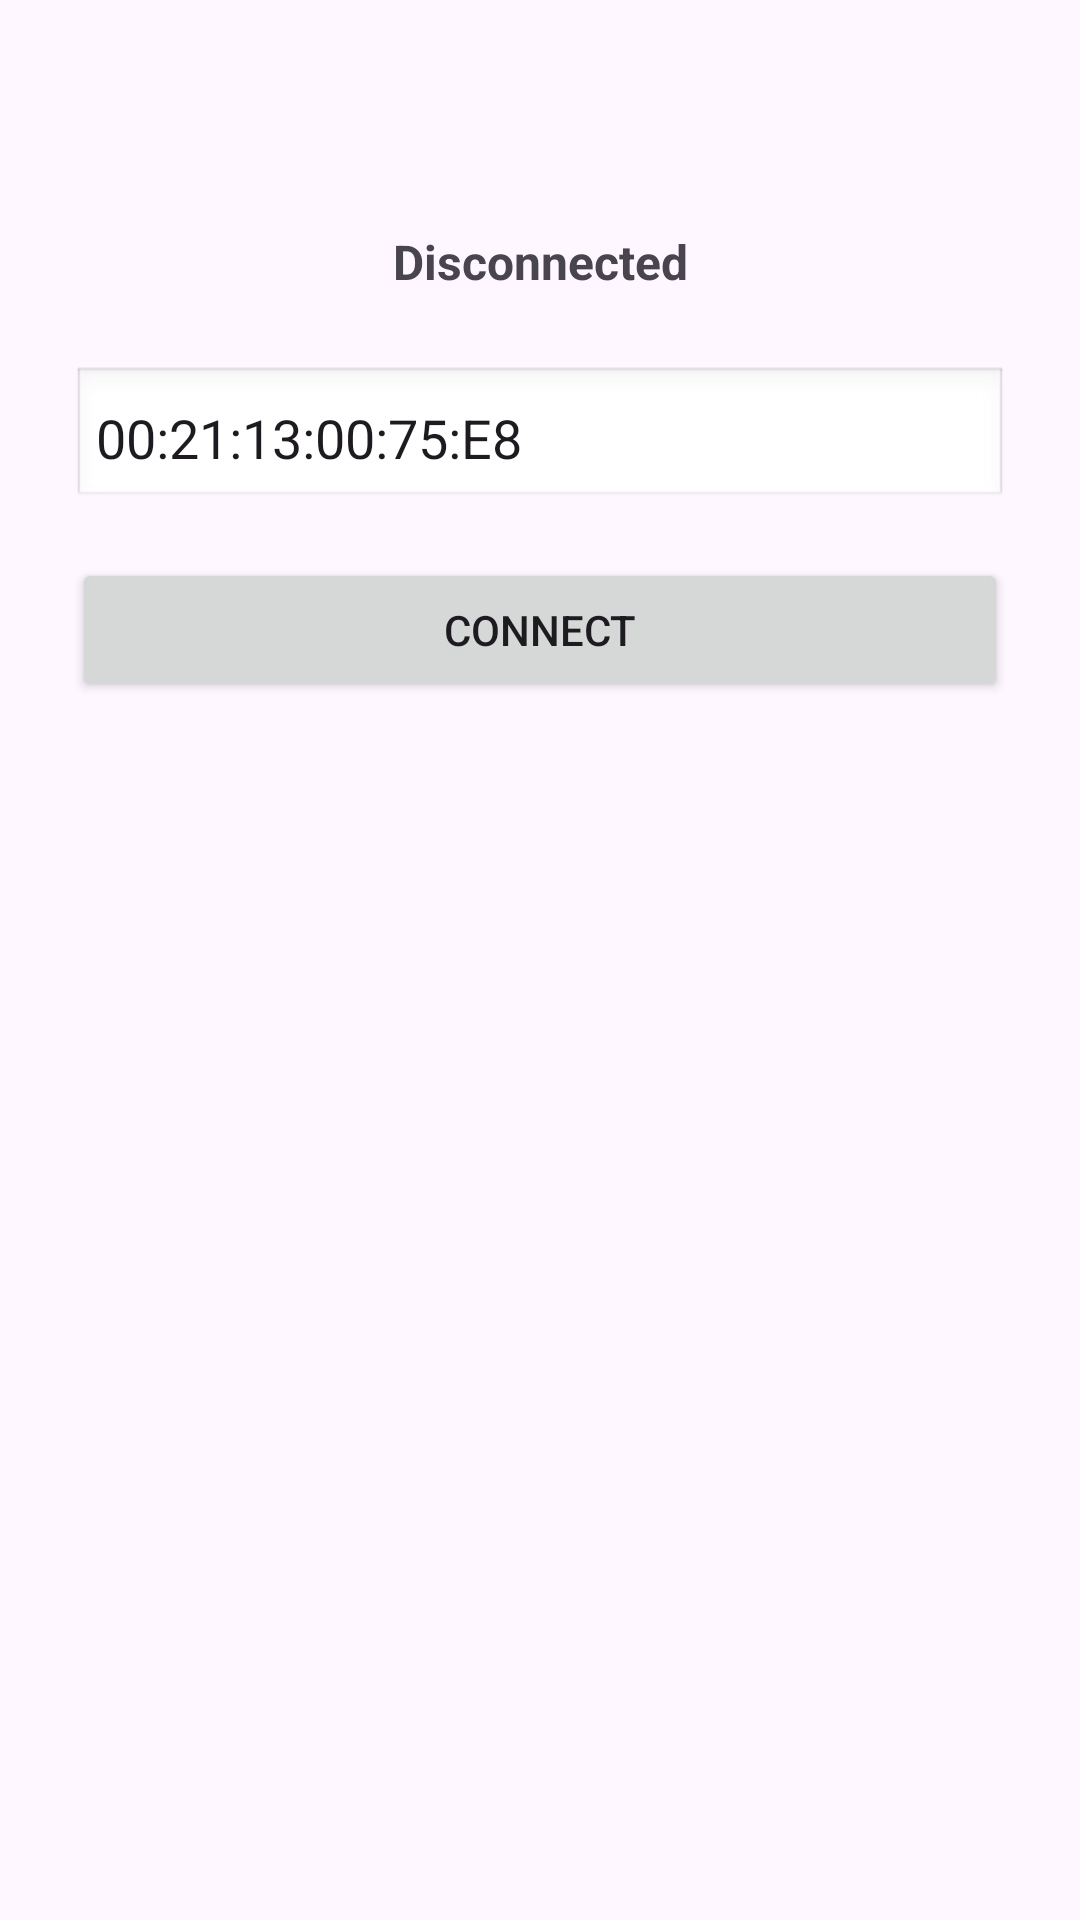

This screen was rendered from an Android layout file. Write that file and the resources it references.
<!-- AndroidManifest.xml: application theme Theme.STAR -->
<!-- res/layout/activity_main.xml -->
<?xml version="1.0" encoding="utf-8"?>
<androidx.constraintlayout.widget.ConstraintLayout xmlns:android="http://schemas.android.com/apk/res/android"
    xmlns:app="http://schemas.android.com/apk/res-auto"
    xmlns:tools="http://schemas.android.com/tools"
    android:id="@+id/mainScrollView"
    android:layout_width="match_parent"
    android:layout_height="match_parent"
    android:padding="16dp"
    tools:context=".MainActivity">

    <LinearLayout
        android:id="@+id/connectionSection"
        android:layout_width="match_parent"
        android:layout_height="wrap_content"
        android:orientation="vertical"
        android:padding="8dp"
        app:layout_constraintBottom_toBottomOf="parent"
        app:layout_constraintEnd_toEndOf="parent"
        app:layout_constraintHorizontal_bias="0.0"
        app:layout_constraintStart_toStartOf="parent"
        app:layout_constraintTop_toTopOf="parent"
        app:layout_constraintVertical_bias="0.104">

        
        <TextView
            android:id="@+id/connectionStatusTextView"
            android:layout_width="match_parent"
            android:layout_height="wrap_content"
            android:gravity="center"
            android:padding="8dp"
            android:text="Disconnected"
            android:textSize="16sp"
            android:textStyle="bold" />

        
        <EditText
            android:id="@+id/macAddressEditText"
            android:layout_width="match_parent"
            android:layout_height="wrap_content"
            android:layout_marginTop="16dp"
            android:background="@android:drawable/edit_text"
            android:text="@string/mac_address"
            android:hint="@string/enter_target_device_mac_address"
            android:inputType="text"
            android:padding="8dp" />

        
        <Button
            android:id="@+id/connectButton"
            android:layout_width="match_parent"
            android:layout_height="wrap_content"
            android:layout_marginTop="16dp"
            android:text="Connect" />

    </LinearLayout>

    <LinearLayout
        android:id="@+id/communicationSection"
        android:layout_width="match_parent"
        android:layout_height="wrap_content"
        android:background="#FFF3F3F3"
        android:orientation="vertical"
        android:padding="8dp"
        android:visibility="gone"
        app:layout_constraintBottom_toBottomOf="parent"
        app:layout_constraintEnd_toEndOf="parent"
        app:layout_constraintHorizontal_bias="0.0"
        app:layout_constraintStart_toStartOf="parent"
        app:layout_constraintTop_toTopOf="parent"
        app:layout_constraintVertical_bias="0.197">

        
        <ScrollView
            android:id="@+id/receivedMessagesScrollView"
            android:layout_width="match_parent"
            android:layout_height="200dp"
            android:layout_marginBottom="16dp"
            android:background="#F5F5F5"
            android:padding="8dp">

            <TextView
                android:id="@+id/receiverTextView"
                android:layout_width="match_parent"
                android:layout_height="wrap_content"
                android:gravity="start"
                android:text="No messages received yet."
                android:textSize="16sp" />
        </ScrollView>

        
        <EditText
            android:id="@+id/messageEditText"
            android:layout_width="match_parent"
            android:layout_height="wrap_content"
            android:layout_marginBottom="16dp"
            android:background="@android:drawable/edit_text"
            android:hint="Enter message or JSON"
            android:inputType="textMultiLine"
            android:padding="8dp" />

        
        <LinearLayout
            android:layout_width="match_parent"
            android:layout_height="wrap_content"
            android:gravity="center"
            android:orientation="horizontal">

            <Button
                android:id="@+id/sendButton"
                android:layout_width="0dp"
                android:layout_height="wrap_content"
                android:layout_weight="1"
                android:text="Send" />

            <Button
                android:id="@+id/disconnectButton"
                android:layout_width="0dp"
                android:layout_height="wrap_content"
                android:layout_marginStart="8dp"
                android:layout_weight="1"
                android:text="Disconnect" />
        </LinearLayout>

    </LinearLayout>

</androidx.constraintlayout.widget.ConstraintLayout>
<!-- resources referenced by this layout -->
<resources>
  <string name="enter_target_device_mac_address">Enter Target Device MAC Address (e.g., 00:21:13:00:75:E8)</string>
  <string name="mac_address">00:21:13:00:75:E8</string>
  <style name="Theme.STAR" parent="Base.Theme.STAR" />
  <style name="Base.Theme.STAR" parent="Theme.Material3.DayNight.NoActionBar">
          
          
      </style>
</resources>
